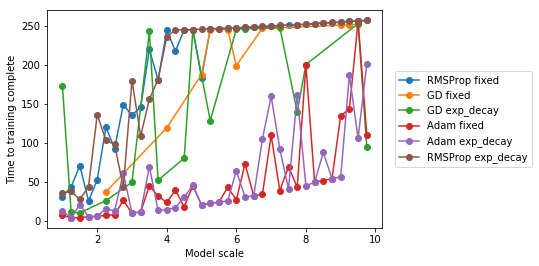

Data behind this chart, as committed beside it:
1.0, 31.12446117401123, RMSProp fixed
1.25, 43.53, RMSProp fixed
1.5, 71.02, RMSProp fixed
1.75, 25.82, RMSProp fixed
2.0, 52.35, RMSProp fixed
2.25, 120.1, RMSProp fixed
2.5, 92.77, RMSProp fixed
2.75, 148.8, RMSProp fixed
3.0, 135.3, RMSProp fixed
3.25, 146.2, RMSProp fixed
3.5, 219.7, RMSProp fixed
3.75, 180.7, RMSProp fixed
4.0, 244, RMSProp fixed
4.25, 217.6, RMSProp fixed
4.5, 244.7, RMSProp fixed
4.75, 245, RMSProp fixed
5.0, 183.5, RMSProp fixed
5.25, 246, RMSProp fixed
5.5, 246.5, RMSProp fixed
5.75, 246.8, RMSProp fixed
6.0, 247.2, RMSProp fixed
6.25, 247.9, RMSProp fixed
6.5, 248.1, RMSProp fixed
6.75, 249, RMSProp fixed
7.0, 249.5, RMSProp fixed
7.25, 250.2, RMSProp fixed
7.5, 250.9, RMSProp fixed
7.75, 251.6, RMSProp fixed
8.0, 251.7, RMSProp fixed
8.25, 252.9, RMSProp fixed
8.5, 253.4, RMSProp fixed
8.75, 253.8, RMSProp fixed
9.0, 254.5, RMSProp fixed
9.25, 255.5, RMSProp fixed
9.5, 256.2, RMSProp fixed
9.75, 256.8, RMSProp fixed
2.25, 37.22, GD fixed
4.0, 119.4, GD fixed
5.0, 187.5, GD fixed
5.25, 244.7, GD fixed
5.75, 245.2, GD fixed
6.0, 199, GD fixed
6.75, 246.7, GD fixed
7.25, 247.5, GD fixed
9.0, 250.8, GD fixed
9.25, 251.5, GD fixed
9.5, 251.8, GD fixed
1.0, 173.2, GD exp_decay
1.25, 11.09, GD exp_decay
1.5, 10.52, GD exp_decay
2.25, 26.05, GD exp_decay
3.0, 49.42, GD exp_decay
3.5, 242.9, GD exp_decay
3.75, 52.26, GD exp_decay
4.5, 80.35, GD exp_decay
4.75, 244.2, GD exp_decay
5.25, 128.5, GD exp_decay
6.0, 245.8, GD exp_decay
6.25, 246.1, GD exp_decay
7.25, 248, GD exp_decay
7.75, 139.5, GD exp_decay
... 110 more rows
